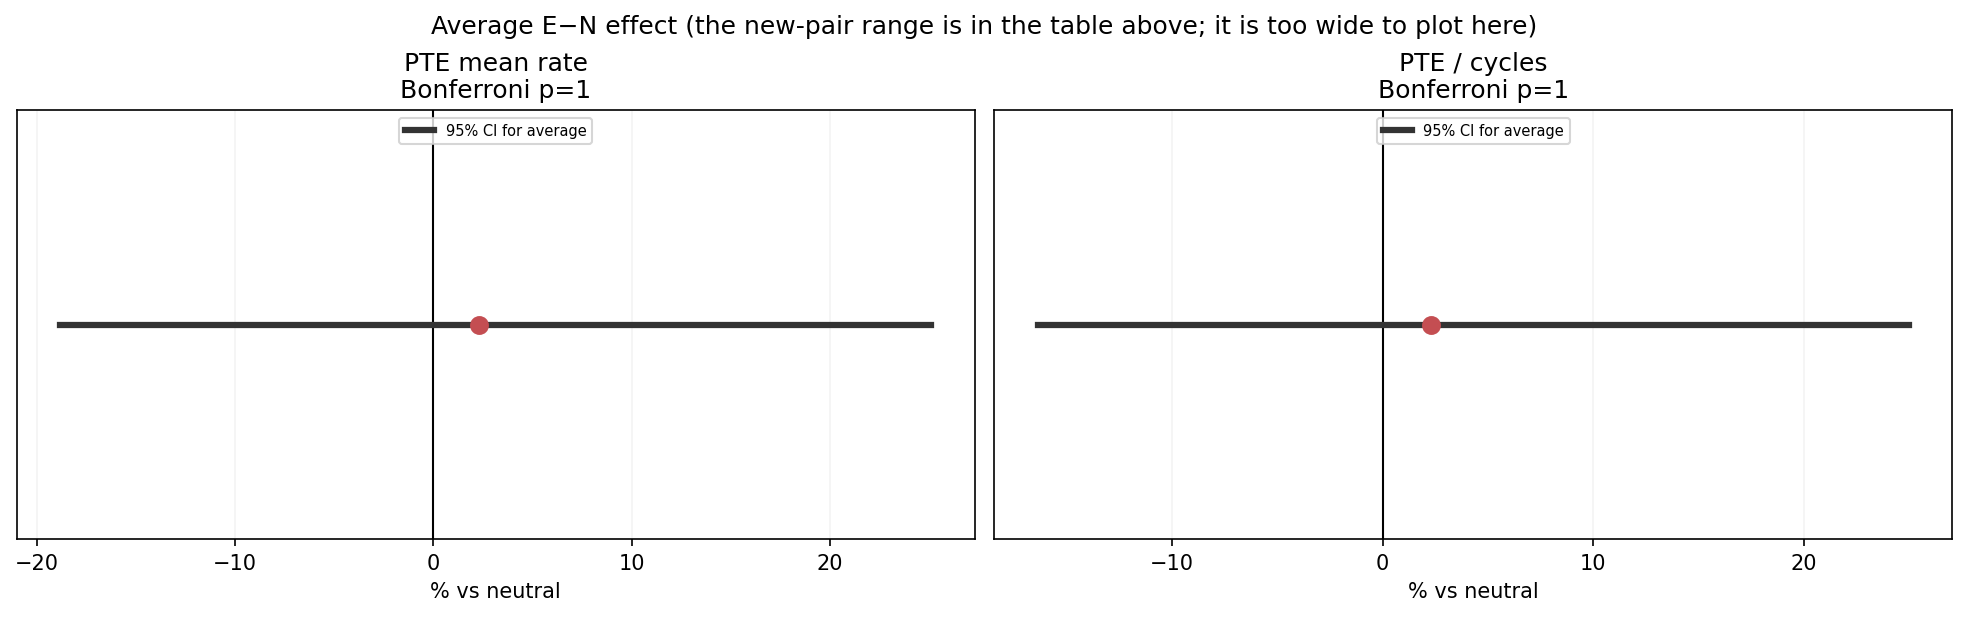

The file beside this chart, header and first rows:
feature, label, scale, unit, estimate, ci_low, ci_high, prediction_low, prediction_high, mean_se, n_blocks, n_pairs, n_model_pairs, n_positive, n_negative, n_zero, n_pairs_positive, lrt, p, p_mc_low, p_mc_high, exceedances, test_repeats, interval_repeats
core_power.throttle__mean_rate, PTE mean rate, log_ratio, % vs neutral, 0.02292, -0.2086, 0.2241, -1.23, 1.272, 0.1051, 8, 3200, 312, 5, 3, 0, 1649, 0.04688, 0.8272, 0.8164, 0.8376, 4135, 4999, 999
core_power.throttle__per_cycle, PTE / cycles, log_ratio, % vs neutral, 0.02279, -0.1786, 0.2229, -1.109, 1.123, 0.0936, 8, 3200, 312, 5, 3, 0, 1652, 0.0583, 0.8046, 0.7933, 0.8155, 4022, 4999, 999
